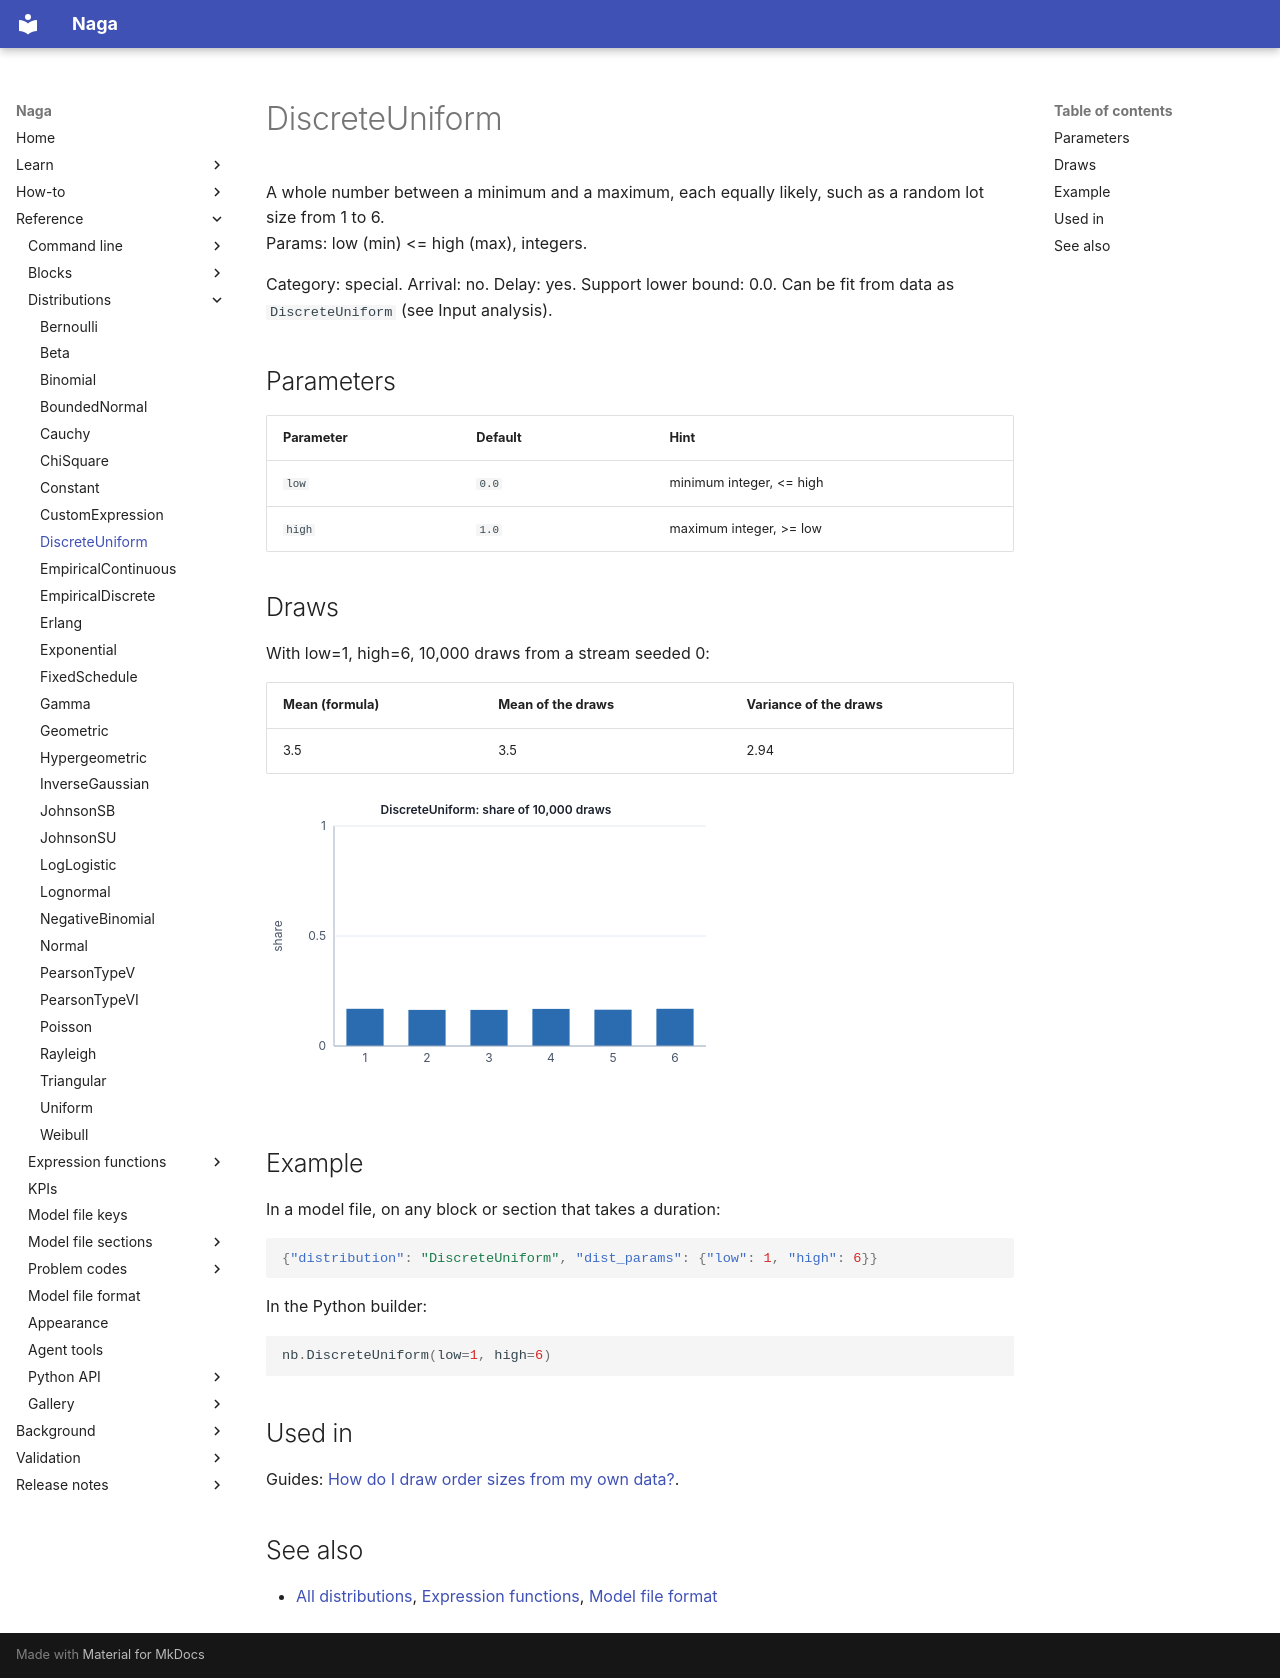

repository: TheMattHub/naga · page: reference/distributions/discrete-uniform.html · generator: mkdocs

<!-- GENERATED by tools/gen_engine_docs.py -- do not edit by hand. -->
<!-- Regenerate with: python tools/gen_engine_docs.py -->

# DiscreteUniform

A whole number between a minimum and a maximum, each equally likely, such as a random lot size from 1 to 6.  
Params: low (min) <= high (max), integers.

Category: special. Arrival: no. Delay: yes. Support lower bound: 0.0. Can be fit from data as `DiscreteUniform` (see Input analysis).

## Parameters

| Parameter | Default | Hint |
|---|---|---|
| `low` | `0.0` | minimum integer, <= high |
| `high` | `1.0` | maximum integer, >= low |

## Draws

With low=1, high=6, 10,000 draws from a stream seeded 0:

| Mean (formula) | Mean of the draws | Variance of the draws |
|---|---|---|
| 3.5 | 3.5 | 2.94 |

![DiscreteUniform: 10,000 draws](discrete-uniform.svg)

## Example

In a model file, on any block or section that takes a duration:

```json
{"distribution": "DiscreteUniform", "dist_params": {"low": 1, "high": 6}}
```

In the Python builder:

```python
nb.DiscreteUniform(low=1, high=6)
```

## Used in

Guides: [How do I draw order sizes from my own data?](../../how-to/recipes/order-sizes.md).

## See also

- [All distributions](index.md), [Expression functions](../functions/index.md), [Model file format](../../model-file-format.md)
